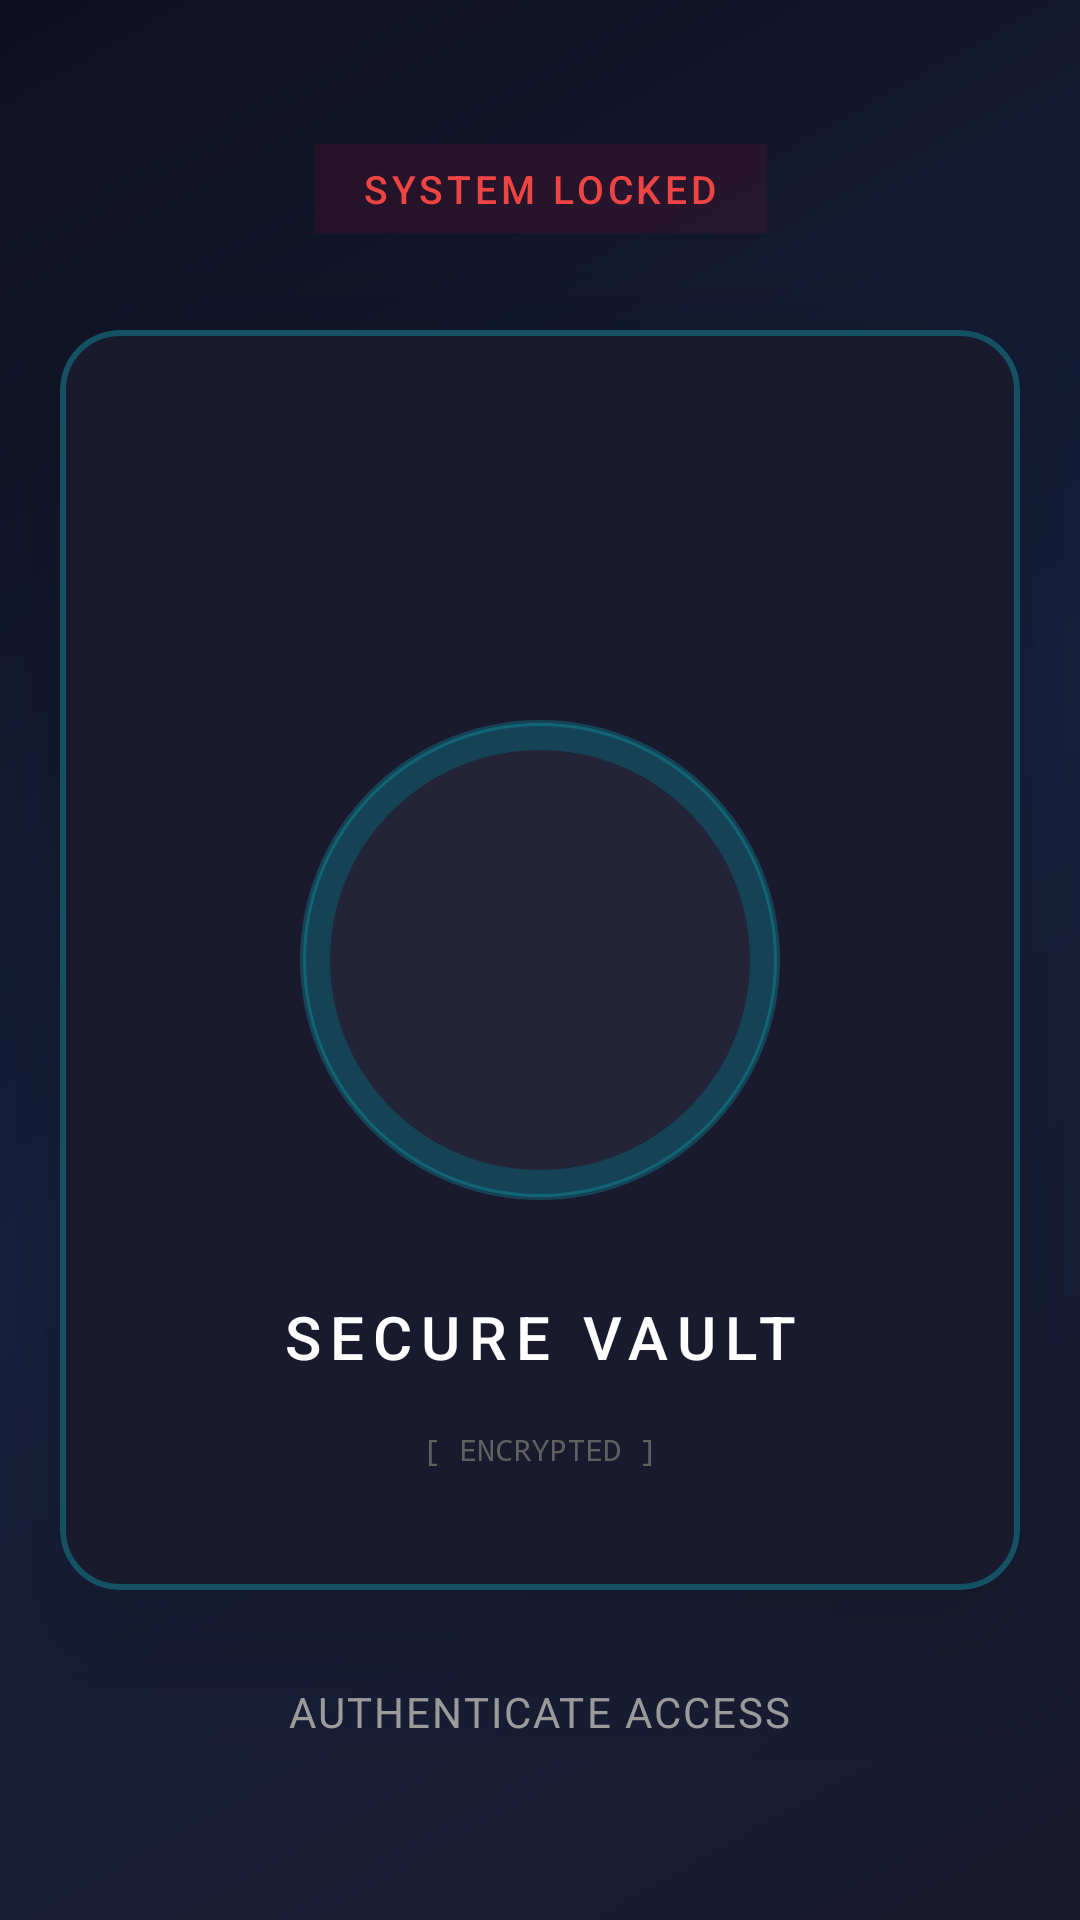

Write the Android layout XML for this screen, with the resource values it uses.
<!-- AndroidManifest.xml: application theme Theme.TiltLock -->
<!-- res/layout/activity_lock.xml -->
<?xml version="1.0" encoding="utf-8"?>
<androidx.constraintlayout.widget.ConstraintLayout xmlns:android="http://schemas.android.com/apk/res/android"
    xmlns:app="http://schemas.android.com/apk/res-auto"
    xmlns:tools="http://schemas.android.com/tools"
    android:layout_width="match_parent"
    android:layout_height="match_parent"
    android:background="@drawable/bg_gradient_dark"
    tools:context=".ui.LockActivity">

    
    <TextView
        android:id="@+id/statusHeader"
        android:layout_width="wrap_content"
        android:layout_height="wrap_content"
        android:layout_marginTop="48dp"
        android:text="@string/status_locked"
        android:textColor="@color/error_red"
        android:fontFamily="sans-serif-medium"
        android:letterSpacing="0.1"
        android:textSize="13sp"
        android:background="#15FF0033"
        android:paddingHorizontal="16dp"
        android:paddingVertical="6dp"
        app:layout_constraintEnd_toEndOf="parent"
        app:layout_constraintStart_toStartOf="parent"
        app:layout_constraintTop_toTopOf="parent" />

    
    <com.google.android.material.card.MaterialCardView
        android:id="@+id/vaultCard"
        android:layout_width="320dp"
        android:layout_height="420dp"
        app:cardBackgroundColor="#1A1A2E"
        app:cardCornerRadius="20dp"
        app:cardElevation="24dp"
        app:strokeColor="#4000F2FF"
        app:strokeWidth="2dp"
        app:layout_constraintBottom_toBottomOf="parent"
        app:layout_constraintEnd_toEndOf="parent"
        app:layout_constraintStart_toStartOf="parent"
        app:layout_constraintTop_toTopOf="parent">

        <androidx.constraintlayout.widget.ConstraintLayout
            android:layout_width="match_parent"
            android:layout_height="match_parent"
            android:padding="24dp">

            
            <FrameLayout
                android:id="@+id/irisContainer"
                android:layout_width="160dp"
                android:layout_height="160dp"
                app:layout_constraintBottom_toBottomOf="parent"
                app:layout_constraintEnd_toEndOf="parent"
                app:layout_constraintStart_toStartOf="parent"
                app:layout_constraintTop_toTopOf="parent">
                
                
                <View
                    android:layout_width="match_parent"
                    android:layout_height="match_parent"
                    android:background="@drawable/circle_shape"
                    android:backgroundTint="#3000F2FF" />
                
                <ImageView
                    android:id="@+id/iris"
                    android:layout_width="140dp"
                    android:layout_height="140dp"
                    android:layout_gravity="center"
                    android:background="@drawable/circle_shape"
                    android:backgroundTint="#242438"
                    android:padding="30dp"
                    android:scaleType="centerInside"
                    android:src="@drawable/ic_lock_outline"
                    app:tint="@color/neon_cyan" />
            </FrameLayout>

            <TextView
                android:layout_width="wrap_content"
                android:layout_height="wrap_content"
                android:layout_marginTop="32dp"
                android:fontFamily="sans-serif-medium"
                android:text="@string/title_secure_vault"
                android:textColor="@color/text_primary"
                android:letterSpacing="0.15"
                android:textSize="20sp"
                app:layout_constraintTop_toBottomOf="@id/irisContainer"
                app:layout_constraintEnd_toEndOf="parent"
                app:layout_constraintStart_toStartOf="parent"/>

            <TextView
                android:layout_width="wrap_content"
                android:layout_height="wrap_content"
                android:layout_marginBottom="16dp"
                android:fontFamily="monospace"
                android:text="[ ENCRYPTED ]"
                android:textColor="@color/text_tertiary"
                android:textSize="10sp"
                app:layout_constraintBottom_toBottomOf="parent"
                app:layout_constraintEnd_toEndOf="parent"
                app:layout_constraintStart_toStartOf="parent"/>

        </androidx.constraintlayout.widget.ConstraintLayout>
    </com.google.android.material.card.MaterialCardView>

    <TextView
        android:id="@+id/debugText"
        android:layout_width="wrap_content"
        android:layout_height="wrap_content"
        android:layout_marginBottom="60dp"
        android:fontFamily="sans-serif"
        android:text="@string/msg_authenticate"
        android:textColor="@color/text_secondary"
        android:textSize="14sp"
        android:letterSpacing="0.05"
        app:layout_constraintBottom_toBottomOf="parent"
        app:layout_constraintEnd_toEndOf="parent"
        app:layout_constraintStart_toStartOf="parent" />

</androidx.constraintlayout.widget.ConstraintLayout>
<!-- resources referenced by this layout -->
<resources>
  <color name="error_red">#EF4444</color>
  <color name="neon_cyan">#00F2FF</color>
  <color name="text_primary">#FFFFFF</color>
  <color name="text_secondary">#A0A0A0</color>
  <color name="text_tertiary">#606060</color>
  <!-- drawable bg_gradient_dark (drawable) -->
  <?xml version="1.0" encoding="utf-8"?>
  <shape xmlns:android="http://schemas.android.com/apk/res/android">
      <gradient
          android:angle="135"
          android:startColor="#1a1a2e"
          android:centerColor="#16213e"
          android:endColor="#0f0f1e"
          android:type="linear" />
  </shape>
  <!-- drawable circle_shape (drawable) -->
  <?xml version="1.0" encoding="utf-8"?>
  <shape xmlns:android="http://schemas.android.com/apk/res/android"
      android:shape="oval">
      <solid android:color="@color/black" />
      <stroke
          android:width="2dp"
          android:color="@color/neon_cyan" />
  </shape>
  <string name="msg_authenticate">AUTHENTICATE ACCESS</string>
  <string name="status_locked">SYSTEM LOCKED</string>
  <string name="title_secure_vault">SECURE VAULT</string>
  <style name="Theme.TiltLock" parent="Theme.MaterialComponents.DayNight.NoActionBar">
          
          <item name="colorPrimary">@color/charcoal</item>
          <item name="colorPrimaryVariant">@color/black</item>
          <item name="colorOnPrimary">@color/neon_cyan</item>
          
          <item name="colorSecondary">@color/neon_cyan</item>
          <item name="colorSecondaryVariant">@color/neon_cyan</item>
          <item name="colorOnSecondary">@color/black</item>
          
          <item name="android:statusBarColor">@color/black</item>
          
          <item name="android:windowBackground">@color/charcoal</item>
          <item name="android:forceDarkAllowed">false</item>
      </style>
  <color name="black">#FF000000</color>
  <color name="charcoal">#121212</color>
</resources>
